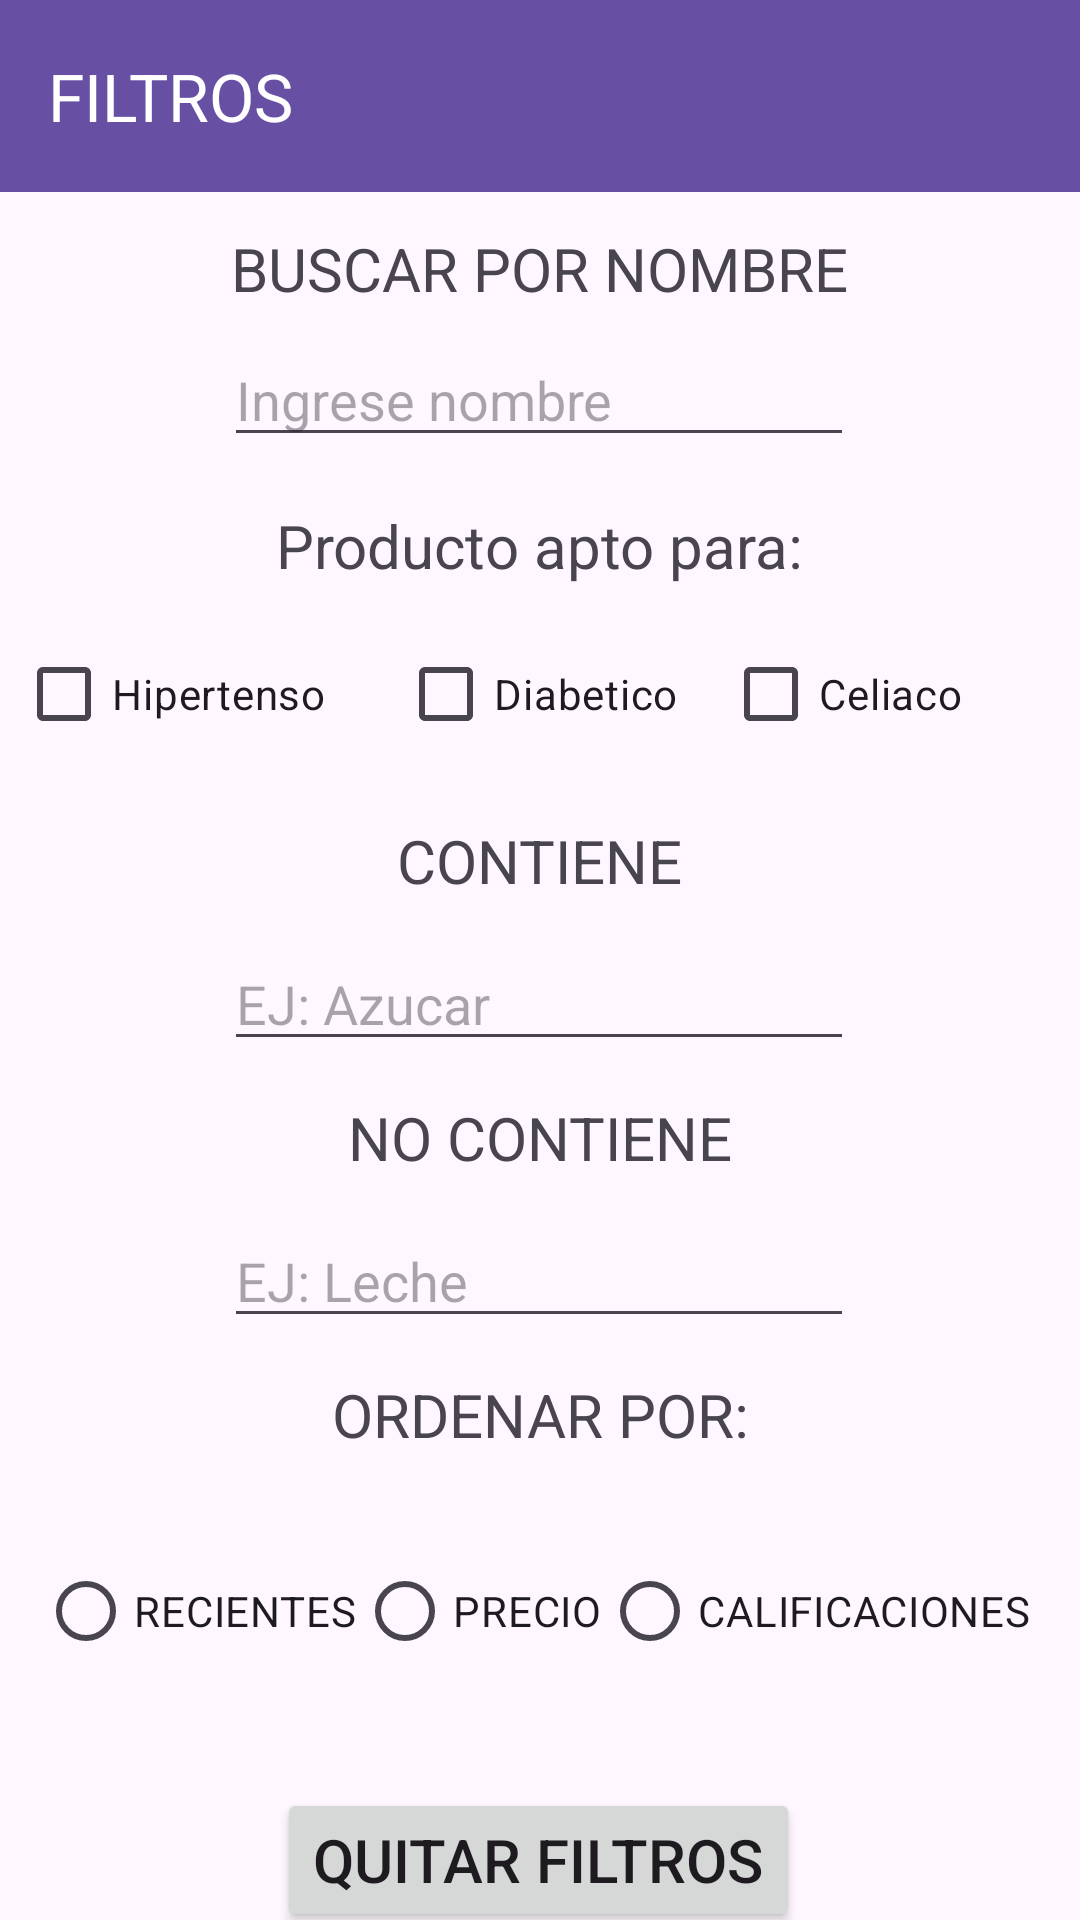

This screen was rendered from an Android layout file. Write that file and the resources it references.
<!-- AndroidManifest.xml: application theme Theme.TP7_SANAMENTE -->
<!-- res/layout/activity_filtros.xml -->
<?xml version="1.0" encoding="utf-8"?>
<androidx.constraintlayout.widget.ConstraintLayout xmlns:android="http://schemas.android.com/apk/res/android"
    xmlns:app="http://schemas.android.com/apk/res-auto"
    xmlns:tools="http://schemas.android.com/tools"
    android:layout_width="match_parent"
    android:layout_height="match_parent"
    tools:context=".Filtros">

    <androidx.appcompat.widget.Toolbar
        android:id="@+id/toolbar4"
        android:layout_width="0dp"
        android:layout_height="wrap_content"
        android:background="?attr/colorPrimary"
        android:minHeight="?attr/actionBarSize"
        android:theme="?attr/actionBarTheme"
        app:layout_constraintEnd_toEndOf="parent"
        app:layout_constraintStart_toStartOf="parent"
        app:layout_constraintTop_toTopOf="parent"
        app:title="FILTROS"
        app:titleTextColor="#FFFFFF"
        />

    <TextView
        android:id="@+id/fc_tv_titulo"
        android:layout_width="wrap_content"
        android:layout_height="wrap_content"
        android:layout_marginTop="12dp"
        android:text="BUSCAR POR NOMBRE"
        android:textSize="20sp"
        app:layout_constraintEnd_toEndOf="parent"
        app:layout_constraintHorizontal_bias="0.498"
        app:layout_constraintStart_toStartOf="parent"
        app:layout_constraintTop_toBottomOf="@+id/toolbar4" />

    <TextView
        android:id="@+id/fc_tv_tituloCheckbox"
        android:layout_width="wrap_content"
        android:layout_height="wrap_content"
        android:layout_marginTop="16dp"
        android:text="@string/tv_prodAptoPara"
        android:textSize="20sp"
        app:layout_constraintEnd_toEndOf="parent"
        app:layout_constraintStart_toStartOf="parent"
        app:layout_constraintTop_toBottomOf="@+id/fc_et_filtroNombre" />

    <TextView
        android:id="@+id/fc_tv_contiene"
        android:layout_width="wrap_content"
        android:layout_height="wrap_content"
        android:layout_marginTop="18dp"
        android:text="@string/tv_contiene"
        android:textSize="20sp"
        app:layout_constraintEnd_toEndOf="parent"
        app:layout_constraintStart_toStartOf="parent"
        app:layout_constraintTop_toBottomOf="@+id/r_cb_diabetico" />

    <TextView
        android:id="@+id/fc_tv_noContiene"
        android:layout_width="wrap_content"
        android:layout_height="wrap_content"
        android:layout_marginTop="12dp"
        android:text="@string/tv_noContiene"
        android:textSize="20sp"
        app:layout_constraintEnd_toEndOf="parent"
        app:layout_constraintStart_toStartOf="parent"
        app:layout_constraintTop_toBottomOf="@+id/r_com_nombre" />

    <TextView
        android:id="@+id/fc_tv_ordernarPor"
        android:layout_width="wrap_content"
        android:layout_height="wrap_content"
        android:layout_marginTop="12dp"
        android:text="@string/tv_ordernarPor"
        android:textSize="20sp"
        app:layout_constraintEnd_toEndOf="parent"
        app:layout_constraintStart_toStartOf="parent"
        app:layout_constraintTop_toBottomOf="@+id/r_com_direccion" />

    <EditText
        android:id="@+id/fc_et_filtroNombre"
        android:layout_width="wrap_content"
        android:layout_height="wrap_content"
        android:layout_marginTop="8dp"
        android:ems="10"
        android:hint="@string/hint_ejemplo_nombre"
        android:inputType="text"
        app:layout_constraintEnd_toEndOf="parent"
        app:layout_constraintHorizontal_bias="0.497"
        app:layout_constraintStart_toStartOf="parent"
        app:layout_constraintTop_toBottomOf="@+id/fc_tv_titulo" />

    <EditText
        android:id="@+id/r_com_nombre"
        android:layout_width="wrap_content"
        android:layout_height="wrap_content"
        android:layout_marginTop="12dp"
        android:ems="10"
        android:hint="@string/hint_ejemplo_azucar"
        android:inputType="text"
        app:layout_constraintEnd_toEndOf="parent"
        app:layout_constraintHorizontal_bias="0.497"
        app:layout_constraintStart_toStartOf="parent"
        app:layout_constraintTop_toBottomOf="@+id/fc_tv_contiene" />

    <EditText
        android:id="@+id/r_com_direccion"
        android:layout_width="wrap_content"
        android:layout_height="wrap_content"
        android:layout_marginTop="12dp"
        android:ems="10"
        android:hint="@string/hint_ejemplo_leche"
        android:inputType="text"
        app:layout_constraintEnd_toEndOf="parent"
        app:layout_constraintHorizontal_bias="0.497"
        app:layout_constraintStart_toStartOf="parent"
        app:layout_constraintTop_toBottomOf="@+id/fc_tv_noContiene" />

    <CheckBox
        android:id="@+id/r_cb_hipertenso"
        android:layout_width="wrap_content"
        android:layout_height="wrap_content"
        android:layout_marginTop="12dp"
        android:layout_marginEnd="24dp"
        android:text="@string/checkbox_hipertenso"
        app:layout_constraintEnd_toStartOf="@+id/r_cb_diabetico"
        app:layout_constraintHorizontal_bias="0.972"
        app:layout_constraintStart_toStartOf="parent"
        app:layout_constraintTop_toBottomOf="@+id/fc_tv_tituloCheckbox" />

    <CheckBox
        android:id="@+id/r_cb_diabetico"
        android:layout_width="wrap_content"
        android:layout_height="wrap_content"
        android:layout_marginTop="12dp"
        android:text="@string/checkbox_diabetico"
        app:layout_constraintEnd_toEndOf="parent"
        app:layout_constraintHorizontal_bias="0.498"
        app:layout_constraintStart_toStartOf="parent"
        app:layout_constraintTop_toBottomOf="@+id/fc_tv_tituloCheckbox" />

    <CheckBox
        android:id="@+id/r_cb_celiaco"
        android:layout_width="wrap_content"
        android:layout_height="wrap_content"
        android:layout_marginStart="4dp"
        android:layout_marginTop="12dp"
        android:text="@string/checkbox_celiaco"
        app:layout_constraintEnd_toEndOf="parent"
        app:layout_constraintHorizontal_bias="0.223"
        app:layout_constraintStart_toEndOf="@+id/r_cb_diabetico"
        app:layout_constraintTop_toBottomOf="@+id/fc_tv_tituloCheckbox" />


    <RadioGroup
        android:id="@+id/fc_radio_group"
        android:layout_width="335dp"
        android:layout_height="87dp"
        android:layout_marginTop="12dp"
        android:orientation="horizontal"
        app:layout_constraintEnd_toEndOf="parent"
        app:layout_constraintStart_toStartOf="parent"
        app:layout_constraintTop_toBottomOf="@+id/fc_tv_ordernarPor"
        tools:ignore="MissingConstraints,UnknownId">
        >


        <RadioButton
            android:id="@+id/fc_rb_reciente"
            android:layout_width="wrap_content"
            android:layout_height="wrap_content"
            android:layout_marginTop="16dp"
            android:text="@string/tv_recientes"
            app:layout_constraintEnd_toEndOf="parent"
            app:layout_constraintHorizontal_bias="0.424"
            app:layout_constraintStart_toEndOf="@+id/fc_rb_precio"
            app:layout_constraintTop_toBottomOf="@+id/fc_tv_ordernarPor" />

        <RadioButton
            android:id="@+id/fc_rb_precio"
            android:layout_width="wrap_content"
            android:layout_height="wrap_content"
            android:layout_marginTop="16dp"
            android:text="@string/tv_precio"
            app:layout_constraintEnd_toEndOf="parent"
            app:layout_constraintHorizontal_bias="0.498"
            app:layout_constraintStart_toStartOf="parent"
            app:layout_constraintTop_toBottomOf="@+id/fc_tv_ordernarPor" />

        <RadioButton
            android:id="@+id/fc_rb_calificaciones"
            android:layout_width="wrap_content"
            android:layout_height="wrap_content"
            android:layout_marginTop="16dp"
            android:text="@string/rb_califiaciones"
            app:layout_constraintEnd_toStartOf="@+id/fc_rb_precio"
            app:layout_constraintHorizontal_bias="0.466"
            app:layout_constraintStart_toStartOf="parent"
            app:layout_constraintTop_toBottomOf="@+id/fc_tv_ordernarPor" />

    </RadioGroup>

    <Button
        android:id="@+id/buttonFiltrosProductosVolver"
        android:layout_width="wrap_content"
        android:layout_height="wrap_content"
        android:layout_marginStart="36dp"
        android:onClick="VolverAProductos"
        android:text="@string/button_volver"
        android:textSize="20sp"
        app:layout_constraintBottom_toBottomOf="parent"
        app:layout_constraintStart_toStartOf="parent"
        app:layout_constraintTop_toBottomOf="@+id/button16" />

    <Button
        android:id="@+id/fc_bn_aplicarFiltros"
        android:layout_width="wrap_content"
        android:layout_height="wrap_content"
        android:layout_marginEnd="36dp"
        android:text="@string/button_aplicarFiltros"
        android:textSize="20sp"
        app:layout_constraintBottom_toBottomOf="parent"
        app:layout_constraintEnd_toEndOf="parent"
        app:layout_constraintTop_toBottomOf="@+id/button16" />

    <Button
        android:id="@+id/button16"
        android:layout_width="wrap_content"
        android:layout_height="wrap_content"
        android:layout_marginTop="12dp"
        android:onClick="QuitarFiltros"
        android:text="QUITAR FILTROS"
        android:textSize="20sp"
        app:layout_constraintEnd_toEndOf="parent"
        app:layout_constraintHorizontal_bias="0.497"
        app:layout_constraintStart_toStartOf="parent"
        app:layout_constraintTop_toBottomOf="@+id/fc_radio_group" />

</androidx.constraintlayout.widget.ConstraintLayout>
<!-- resources referenced by this layout -->
<resources>
  <string name="button_aplicarFiltros">"APLICAR FILTROS"</string>
  <string name="button_volver">"VOLVER"</string>
  <string name="checkbox_celiaco">"Celiaco"</string>
  <string name="checkbox_diabetico">"Diabetico"</string>
  <string name="checkbox_hipertenso">"Hipertenso"</string>
  <string name="hint_ejemplo_azucar">"EJ: Azucar"</string>
  <string name="hint_ejemplo_leche">"EJ: Leche"</string>
  <string name="hint_ejemplo_nombre">"Ingrese nombre"</string>
  <string name="rb_califiaciones">CALIFICACIONES</string>
  <string name="tv_contiene">CONTIENE</string>
  <string name="tv_noContiene">NO CONTIENE</string>
  <string name="tv_ordernarPor">"ORDENAR POR:"</string>
  <string name="tv_precio">"PRECIO"</string>
  <string name="tv_prodAptoPara">Producto apto para:</string>
  <string name="tv_recientes">"RECIENTES"</string>
  <style name="Theme.TP7_SANAMENTE" parent="Base.Theme.TP7_SANAMENTE" />
  <style name="Base.Theme.TP7_SANAMENTE" parent="Theme.Material3.DayNight.NoActionBar">
          
          
      </style>
</resources>
